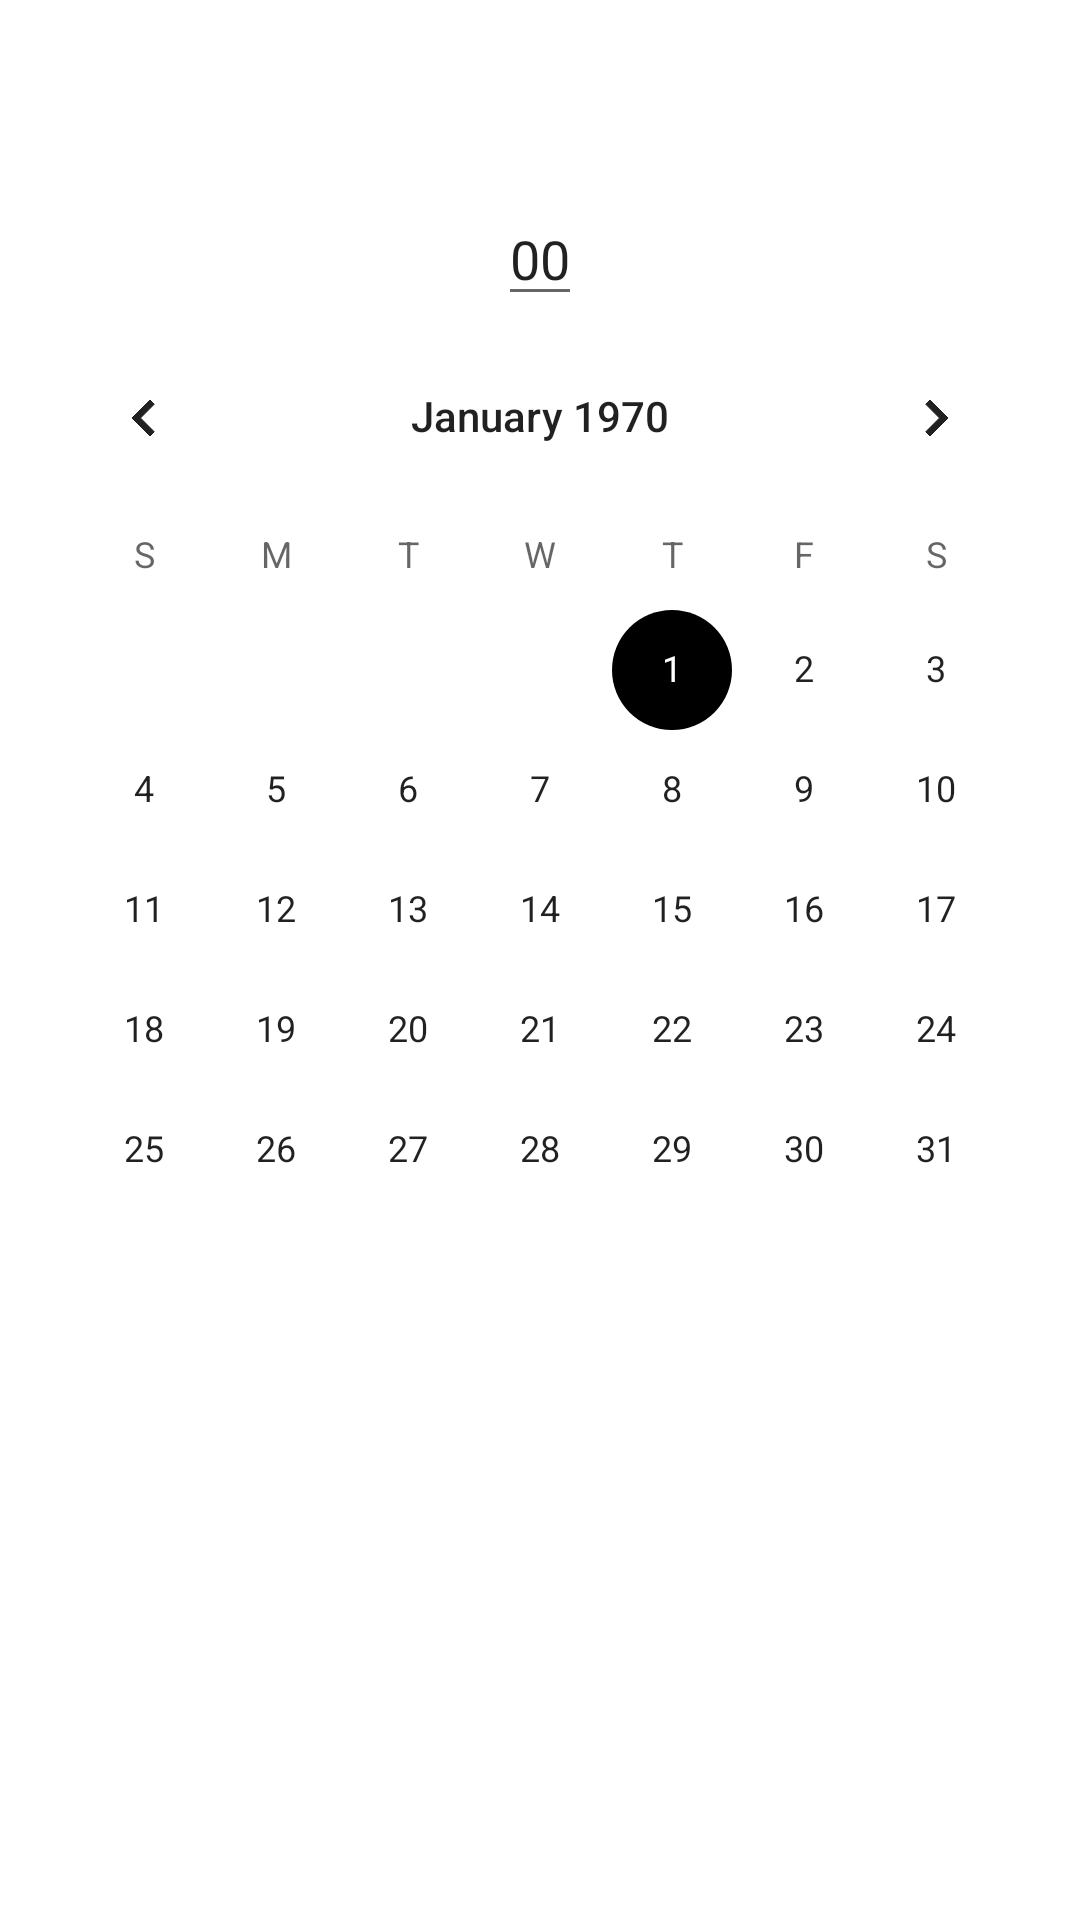

Write the Android layout XML for this screen, with the resource values it uses.
<!-- AndroidManifest.xml: application theme Theme.PinkHome -->
<!-- res/layout/activity_add_activities.xml -->
<?xml version="1.0" encoding="utf-8"?>
<androidx.constraintlayout.widget.ConstraintLayout xmlns:android="http://schemas.android.com/apk/res/android"
    android:layout_width="match_parent"
    android:layout_height="match_parent"
    xmlns:app="http://schemas.android.com/apk/res-auto">
    <EditText
        android:layout_width="wrap_content"
        android:layout_height="wrap_content"
        android:id="@+id/name"
        android:text="00"
        android:layout_marginTop="64dp"
        app:layout_constraintTop_toTopOf="parent"
        app:layout_constraintLeft_toLeftOf="parent"
        app:layout_constraintRight_toRightOf="parent" />

    <CalendarView
        android:layout_width="wrap_content"
        android:layout_height="wrap_content"
        android:id="@+id/date"
        app:layout_constraintTop_toBottomOf="@+id/name"
        app:layout_constraintLeft_toLeftOf="parent"
        app:layout_constraintRight_toRightOf="parent"/>
</androidx.constraintlayout.widget.ConstraintLayout>
<!-- resources referenced by this layout -->
<resources>
  <style name="Theme.PinkHome" parent="Theme.MaterialComponents.DayNight.DarkActionBar">
          
          <item name="colorPrimary">@color/pink</item>
          <item name="colorPrimaryVariant">@color/green_white</item>
          <item name="colorOnPrimary">@color/black</item>
          
          <item name="colorSecondary">@color/pink_white</item>
          <item name="colorSecondaryVariant">@color/green_white</item>
          <item name="colorOnSecondary">@color/white</item>
          
          <item name="android:statusBarColor" tools:targetApi="l">?attr/colorPrimaryVariant</item>
          
  
          <item name="android:strokeColor">@color/black</item>
          <item name="android:textColor">@color/black</item>
      </style>
  <color name="black">#FF000000</color>
  <color name="white">#FFFFFFFF</color>
</resources>
